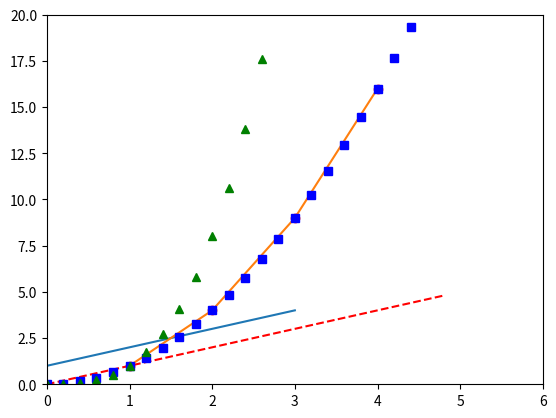

Python code for this plot:
import matplotlib.pyplot as plt
import numpy as np

plt.plot([1, 2, 3, 4])
plt.show()

# x, y값 매칭 가능
plt.plot([1, 2, 3, 4], [1, 4, 9, 16])
plt.show()

# 스타일 지정하기. ro = red + circle('o') marker
plt.plot([1, 2, 3, 4], [1, 4, 9, 16], 'ro')
plt.axis([0, 6, 0, 20])
plt.show()

# 200ms 간격으로 균일하게 샘플된 시간
t = np.arange(0., 5., 0.2)

# 빨간 대쉬, 파란 사각형, 녹색 삼각형
# 순서대로 f(t) = t, f(t) = t^2, f(t) = t^3
plt.plot(t, t, 'r--', t, t**2, 'bs', t, t**3, 'g^')
plt.show()